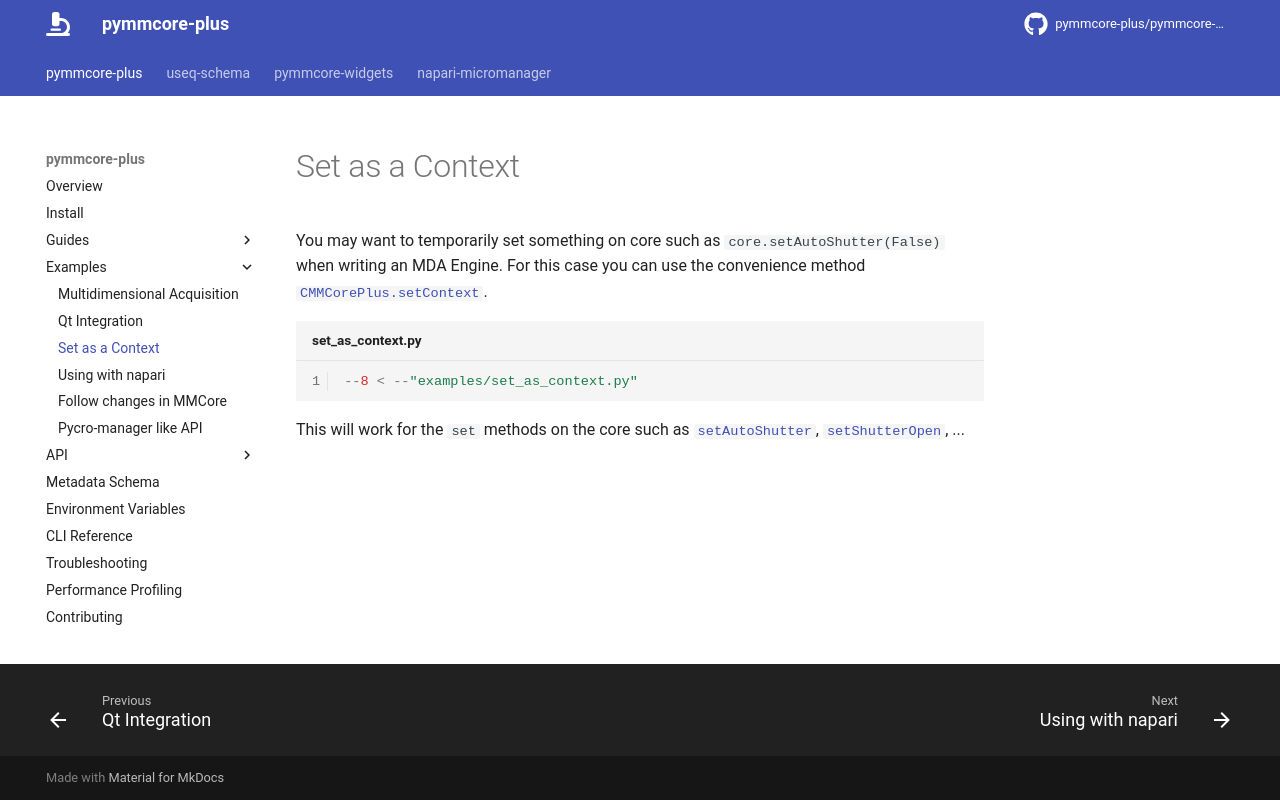

repository: fdrgsp/pymmcore-plus · page: examples/context-set/index.html · generator: mkdocs

# Set as a Context

You may want to temporarily set something on core such as
`core.setAutoShutter(False)` when writing an MDA Engine. For this case you can
use the convenience method
[`CMMCorePlus.setContext`][pymmcore_plus.CMMCorePlus.setContext].

```python linenums="1" title="set_as_context.py"
--8 < --"examples/set_as_context.py"
```

This will work for the `set` methods on the core such as
[`setAutoShutter`][pymmcore_plus.CMMCorePlus.setAutoShutter],
[`setShutterOpen`][pymmcore_plus.CMMCorePlus.setShutterOpen], ...
